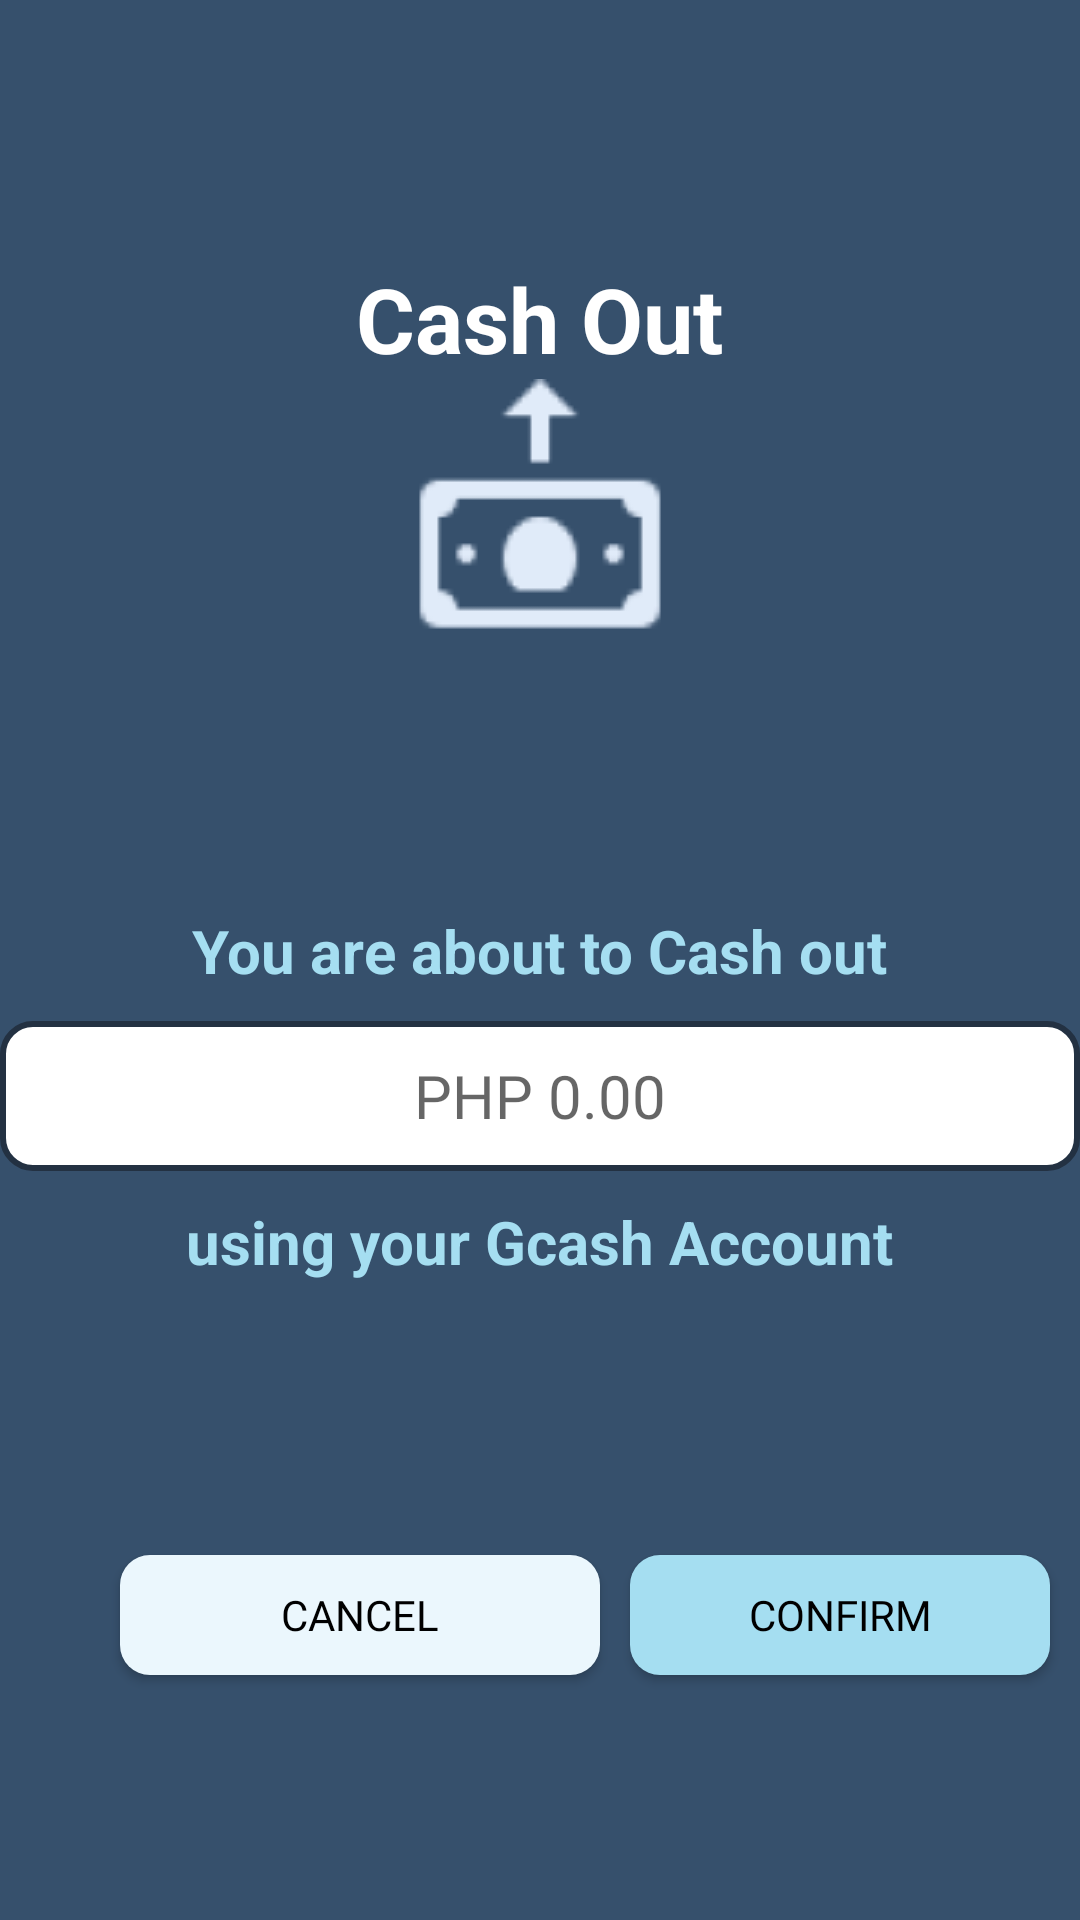

Produce the Android XML layout that renders to this screen, including the resource entries it uses.
<!-- AndroidManifest.xml: application theme Theme.RFCBA_BankPet -->
<!-- res/layout/activity_cash_out_page2.xml -->
<?xml version="1.0" encoding="utf-8"?>
<LinearLayout xmlns:android="http://schemas.android.com/apk/res/android"
    xmlns:app="http://schemas.android.com/apk/res-auto"
    xmlns:tools="http://schemas.android.com/tools"
    android:layout_width="match_parent"
    android:layout_height="match_parent"
    android:orientation="vertical"
    android:background="@color/colorprimary"
    tools:context=".CashOut_Page2">

    <TextView
        android:layout_marginTop="86dp"
        android:layout_width="wrap_content"
        android:layout_height="wrap_content"
        android:text="Cash Out"
        android:textColor="@color/white"
        android:layout_gravity="center"
        android:textSize="30dp"
        android:textStyle="bold" />

    <ImageView
        android:layout_width="wrap_content"
        android:layout_height="wrap_content"
        android:layout_gravity="center"
        android:src="@drawable/cashout_white" />

    <TextView
        android:layout_width="271dp"
        android:layout_height="wrap_content"
        android:layout_gravity="center"
        android:layout_marginTop="85dp"
        android:text="You are about to Cash out"
        android:textColor="@color/coloraccent"
        android:textAlignment="center"
        android:textSize="20dp"
        android:textStyle="bold" />

    <TextView
        android:id="@+id/cashout_EA"
        android:layout_width="360dp"
        android:layout_height="50dp"
        android:layout_gravity="center"
        android:layout_marginTop="10dp"
        android:background="@drawable/round"
        android:textAlignment="center"
        android:fontFamily="@font/poppins_bold"
        android:gravity="center"
        android:hint="PHP 0.00"
        android:textColor="@color/black"
        android:textSize="20dp" />
    <TextView
        android:layout_width="271dp"
        android:layout_height="wrap_content"
        android:layout_gravity="center"
        android:layout_marginTop="10dp"
        android:text="using your Gcash Account"
        android:textColor="@color/coloraccent"
        android:textAlignment="center"
        android:textSize="20dp"
        android:textStyle="bold" />























    <RelativeLayout
        android:layout_width="match_parent"
        android:layout_height="62dp"
        android:layout_marginTop="90dp"
        android:paddingLeft="30dp">

        <Button
            android:id="@+id/cashout_confirm"
            android:layout_width="160dp"
            android:layout_height="40dp"
            android:layout_marginStart="180dp"
            android:layout_marginTop="1dp"
            android:layout_marginEnd="10dp"
            android:layout_marginBottom="10dp"
            android:background="@drawable/loginbutton"
            android:fontFamily="@font/poppins_semibold"
            android:text="Confirm"
            android:textColor="@color/black" />

        <Button
            android:id="@+id/cashout_cancel"
            android:layout_width="160dp"
            android:layout_height="40dp"
            android:layout_marginStart="10dp"
            android:layout_marginTop="1dp"
            android:layout_marginEnd="10dp"
            android:layout_marginBottom="10dp"
            android:background="@drawable/signupbutton"
            android:fontFamily="@font/poppins_semibold"
            android:text="Cancel"
            android:textColor="@color/black" />
    </RelativeLayout>

</LinearLayout>
<!-- resources referenced by this layout -->
<resources>
  <color name="black">#FF000000</color>
  <color name="coloraccent">#A5DEF1</color>
  <color name="coloraccentlight">#EBF7FD</color>
  <color name="colorprimary">#36506C</color>
  <color name="white">#FFFFFFFF</color>
  <!-- drawable cashout_white: png bitmap (drawable-v24, 2815 bytes) -->
  <!-- drawable loginbutton (drawable) -->
  <?xml version="1.0" encoding="utf-8"?>
  <shape xmlns:android="http://schemas.android.com/apk/res/android"
      android:shape="rectangle">
  
      <solid android:color="@color/coloraccent"/>
      <corners android:radius="10dp"/>
  </shape>
  <!-- drawable round (drawable) -->
  <?xml version="1.0" encoding="utf-8"?>
  <shape xmlns:android="http://schemas.android.com/apk/res/android"
      android:shape="rectangle">
  
      <solid android:color="@color/white"/>
      <corners android:radius="10dp"/>
      <stroke android:color="@color/colorprimarydark" android:width="2dp">
  
      </stroke>
  </shape>
  <!-- drawable signupbutton (drawable) -->
  <?xml version="1.0" encoding="utf-8"?>
  <shape xmlns:android="http://schemas.android.com/apk/res/android"
      android:shape="rectangle">
  
      <solid android:color="@color/coloraccentlight"/>
      <corners android:radius="10dp"/>
  </shape>
  <style name="Theme.RFCBA_BankPet" parent="Theme.AppCompat.DayNight.NoActionBar">
          
          <item name="colorPrimary">@color/purple_500</item>
          <item name="colorPrimaryVariant">@color/purple_700</item>
          <item name="colorOnPrimary">@color/white</item>
          
          <item name="colorSecondary">@color/teal_200</item>
          <item name="colorSecondaryVariant">@color/teal_700</item>
          <item name="colorOnSecondary">@color/black</item>
          
          <item name="android:statusBarColor" tools:targetApi="l">?attr/colorPrimaryVariant</item>
          
      </style>
  <color name="colorprimarydark">#233142</color>
  <color name="purple_500">#FF6200EE</color>
  <color name="purple_700">#FF3700B3</color>
  <color name="teal_200">#FF03DAC5</color>
  <color name="teal_700">#FF018786</color>
</resources>
